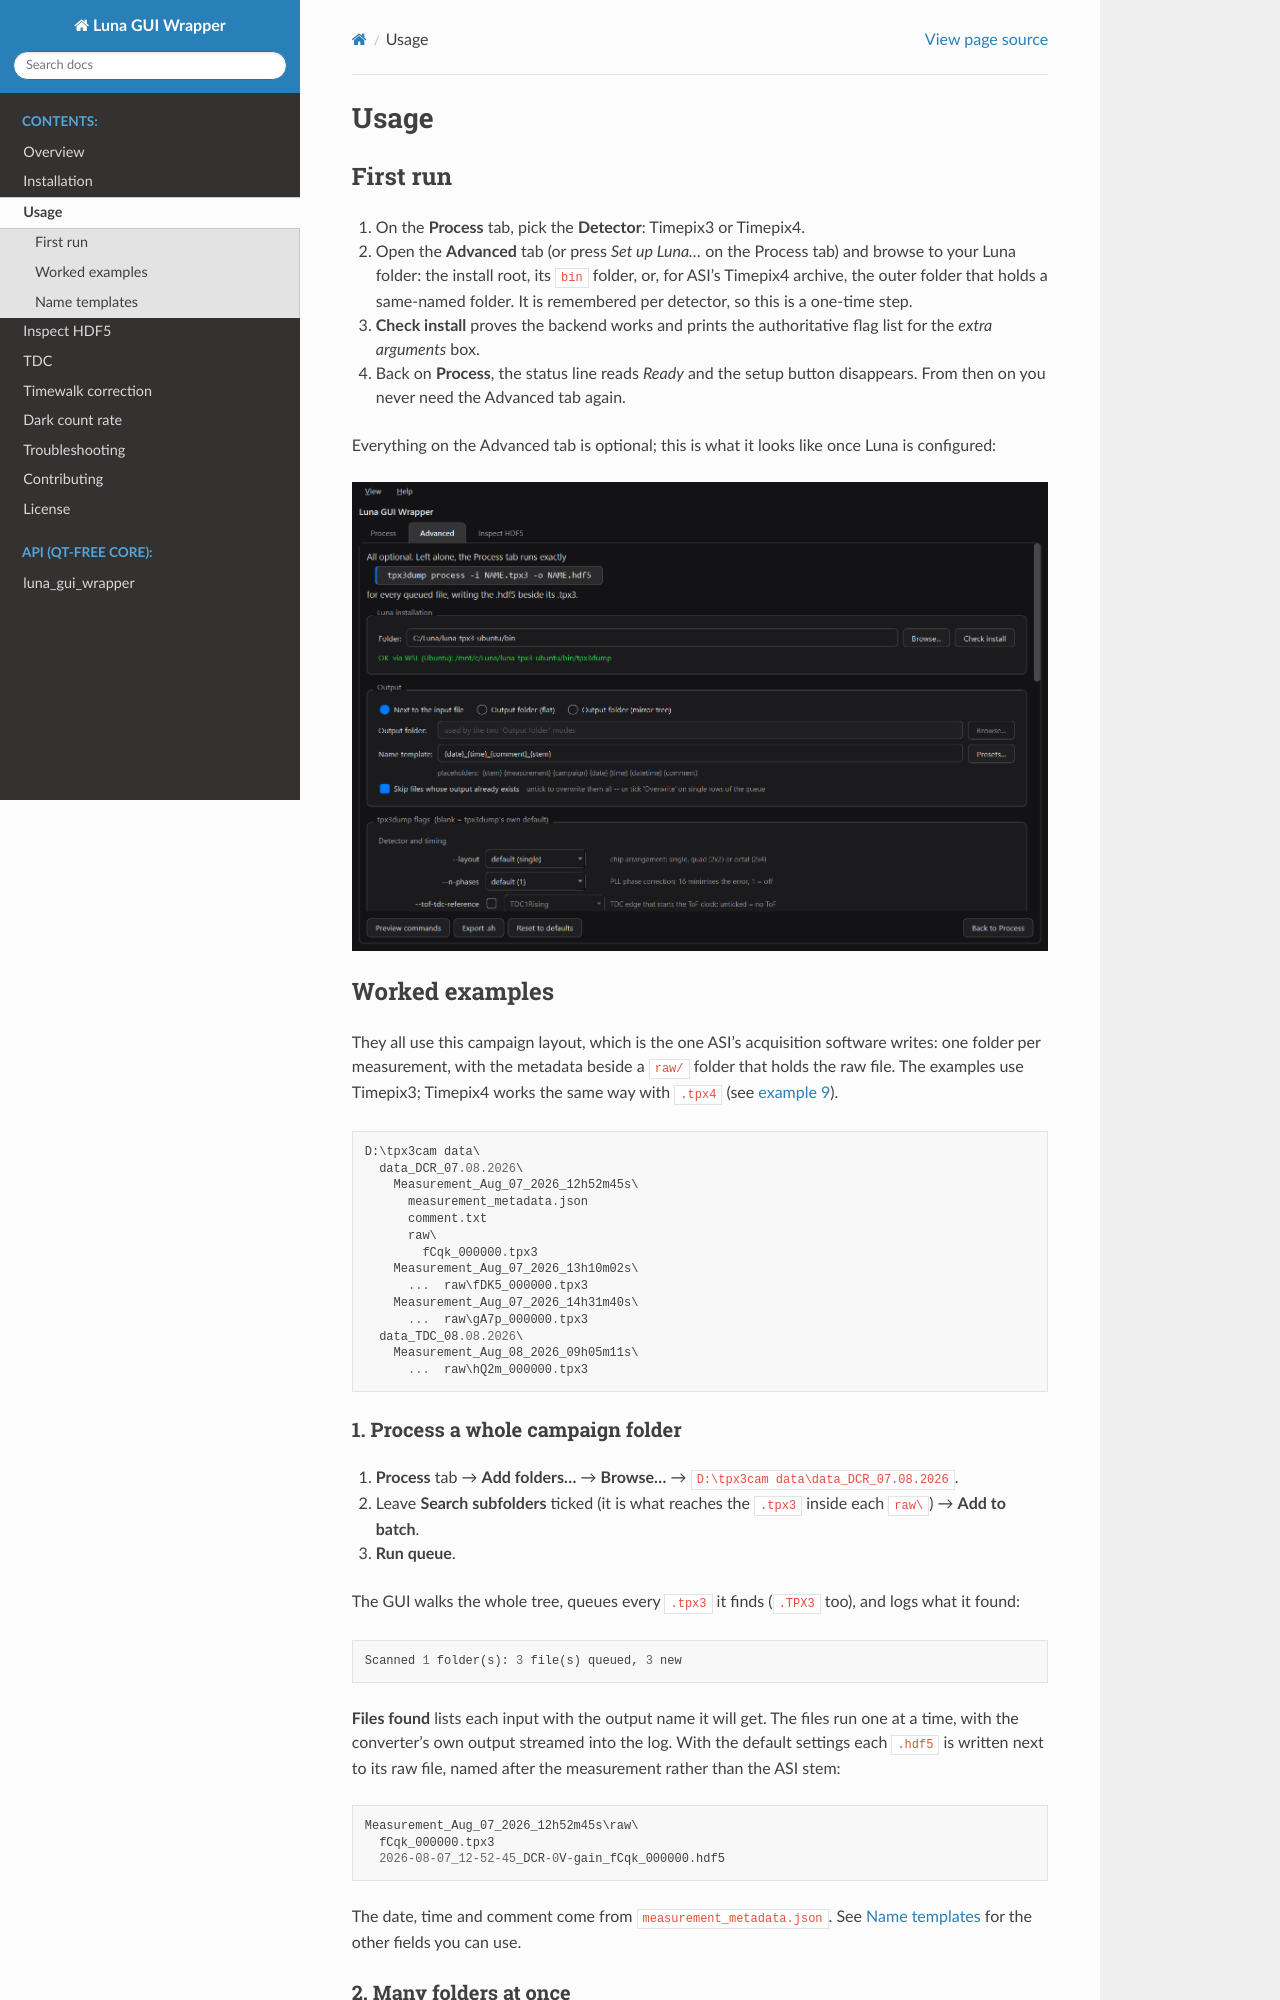

repository: rngKomorebi/Luna-GUI-Wrapper · page: usage.html · generator: sphinx

# Usage

## First run

1. On the **Process** tab, pick the **Detector**: Timepix3 or Timepix4.
2. Open the **Advanced** tab (or press *Set up Luna…* on the Process tab) and
   browse to your Luna folder: the install root, its `bin` folder, or, for
   ASI's Timepix4 archive, the outer folder that holds a same-named folder.
   It is remembered per detector, so this is a one-time step.
3. **Check install** proves the backend works and prints the authoritative flag
   list for the *extra arguments* box.
4. Back on **Process**, the status line reads *Ready* and the setup button
   disappears. From then on you never need the Advanced tab again.

Everything on the Advanced tab is optional; this is what it looks like once
Luna is configured:

![The Advanced tab with Luna configured](advanced-tab.png)

## Worked examples

They all use this campaign layout, which is the one ASI's acquisition software
writes: one folder per measurement, with the metadata beside a `raw/` folder
that holds the raw file. The examples use Timepix3; Timepix4 works the same
way with `.tpx4` (see [example 9](#9-timepix4)).

```
D:\tpx3cam data\
  data_DCR_07.08.2026\
    Measurement_Aug_07_2026_12h52m45s\
      measurement_metadata.json
      comment.txt
      raw\
        fCqk_000000.tpx3
    Measurement_Aug_07_2026_13h10m02s\
      ...  raw\fDK5_000000.tpx3
    Measurement_Aug_07_2026_14h31m40s\
      ...  raw\gA7p_000000.tpx3
  data_TDC_08.08.2026\
    Measurement_Aug_08_2026_09h05m11s\
      ...  raw\hQ2m_000000.tpx3
```

### 1. Process a whole campaign folder

1. **Process** tab → **Add folders...** → **Browse...** →
   `D:\tpx3cam data\data_DCR_07.08.2026`.
2. Leave **Search subfolders** ticked (it is what reaches the `.tpx3` inside
   each `raw\`) → **Add to batch**.
3. **Run queue**.

The GUI walks the whole tree, queues every `.tpx3` it finds (`.TPX3` too), and
logs what it found:

```
Scanned 1 folder(s): 3 file(s) queued, 3 new
```

**Files found** lists each input with the output name it will get. The files
run one at a time, with the converter's own output streamed into the log. With
the default settings each `.hdf5` is written next to its raw file, named after
the measurement rather than the ASI stem:

```
Measurement_Aug_07_2026_12h52m45s\raw\
  fCqk_000000.tpx3
  2026-08-07_12-52-45_DCR-0V-gain_fCqk_000000.hdf5
```

The date, time and comment come from `measurement_metadata.json`. See
[Name templates](#name-templates) for the other fields you can use.

### 2. Many folders at once

In the same **Add folders...** dialog, click **Browse...** repeatedly, or paste
paths into the box, one per line. Explorer's *Copy as path*, quotes and all,
pastes as-is:

```
"D:\tpx3cam data\data_DCR_07.08.2026"
"D:\tpx3cam data\data_TDC_08.08.2026"
```

```
Scanned 2 folder(s): 4 file(s) queued, 4 new
```

**Folders to process** shows each folder with its raw-file count. The list is
remembered between sessions, so the next time you open the GUI the batch is
already there. A folder added twice, or a file reachable through two folders,
is queued only once. **Clear** empties the folder list and the queue.

On Windows, **Browse...** is Explorer's own folder picker, so Alt+D, pasting
into its address bar and Quick Access all work. You can also drag folders
from Explorer into the paste box.
